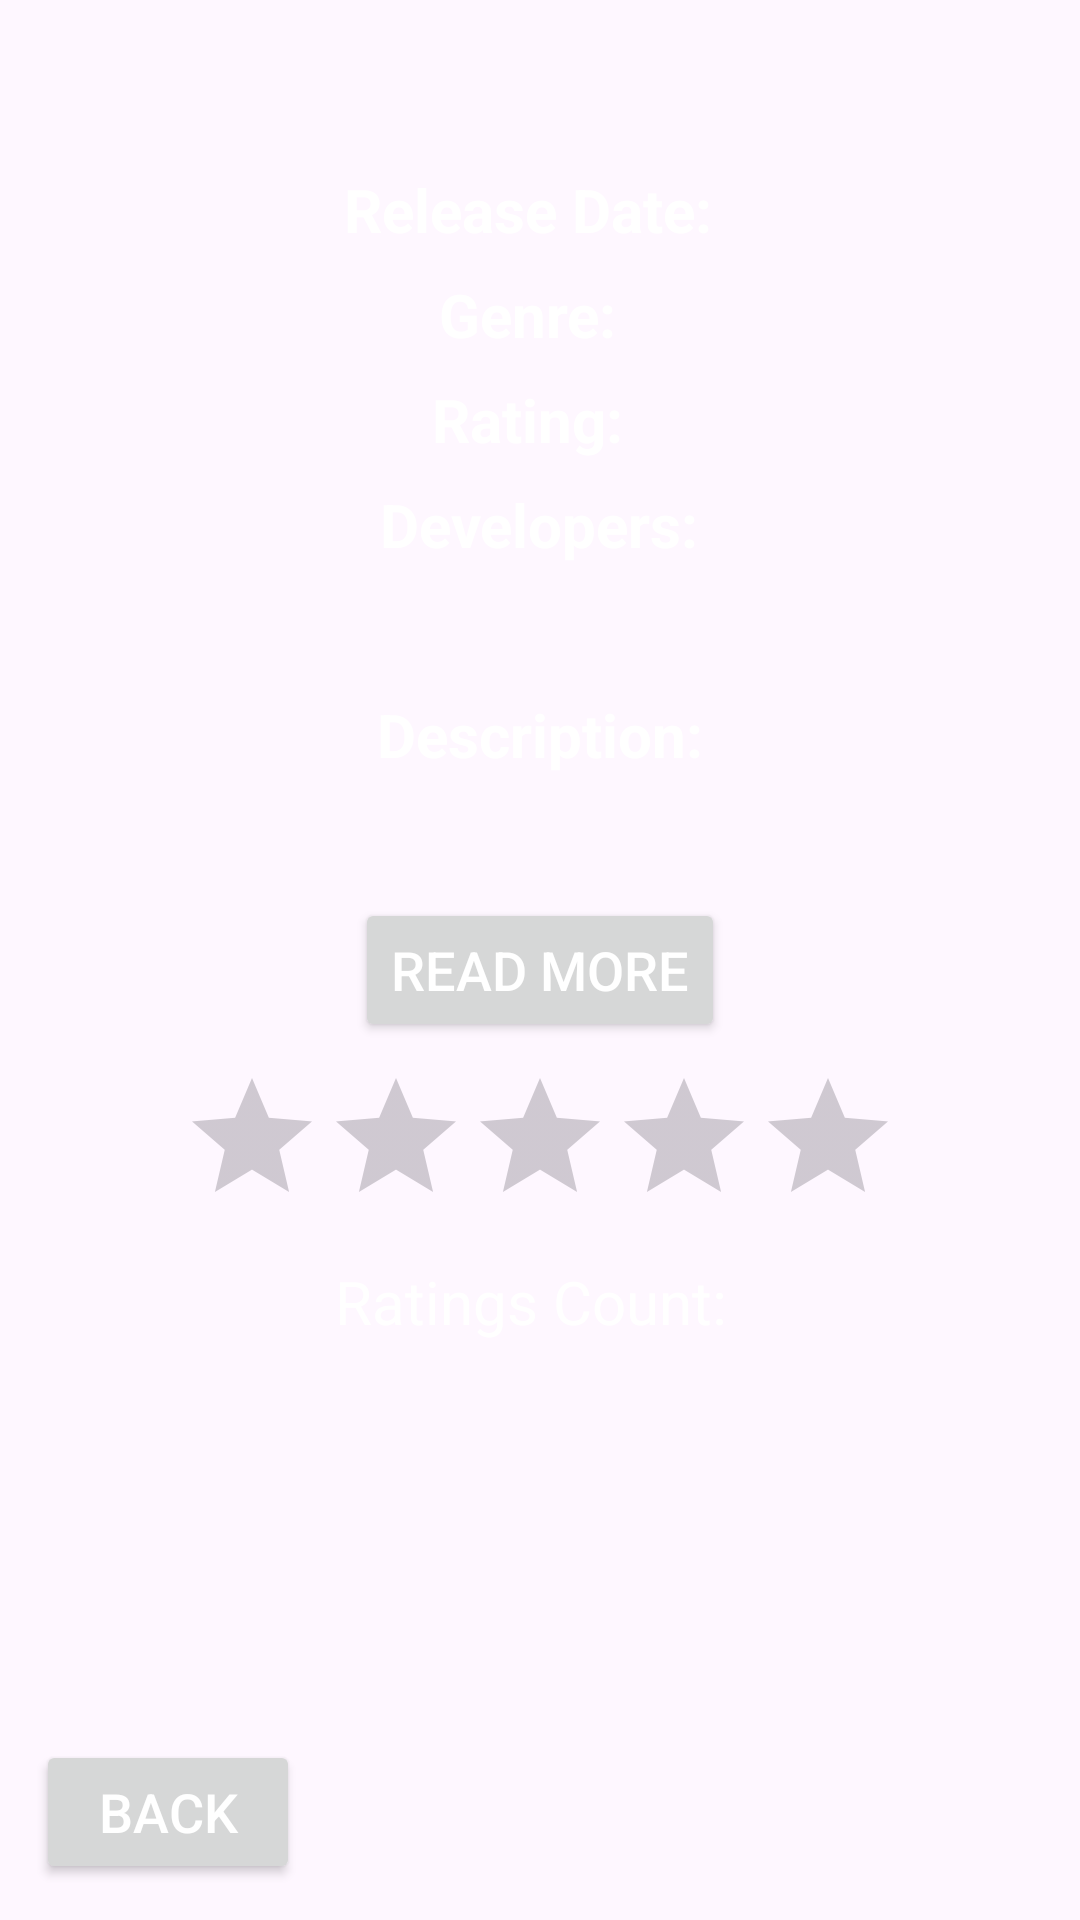

Layout XML and referenced resources for this Android screen:
<!-- AndroidManifest.xml: application theme Theme.GamesVideosProject -->
<!-- res/layout/fragment_game_details.xml -->
<?xml version="1.0" encoding="utf-8"?>
<RelativeLayout xmlns:android="http://schemas.android.com/apk/res/android"
    xmlns:tools="http://schemas.android.com/tools"
    android:layout_width="match_parent"
    android:layout_height="match_parent"
    android:background="@drawable/background">

    <ImageView
        android:id="@+id/gameDetailImg"
        android:layout_width="match_parent"
        android:layout_height="wrap_content"
        android:scaleType="fitStart"
        android:adjustViewBounds="true"
        android:layout_alignParentTop="true"
        android:layout_centerHorizontal="true"
        tools:src="@tools:sample/avatars" />

    <TextView
        android:id="@+id/gameDetailName"
        android:layout_width="wrap_content"
        android:layout_height="wrap_content"
        android:layout_below="@id/gameDetailImg"
        android:layout_centerHorizontal="true"
        android:textColor="@android:color/white"
        android:textSize="30sp"
        android:textStyle="bold"
        android:layout_marginTop="8dp" />

    <LinearLayout
        android:id="@+id/releaseDateLayout"
        android:layout_width="wrap_content"
        android:layout_height="wrap_content"
        android:orientation="horizontal"
        android:layout_below="@id/gameDetailName"
        android:layout_centerHorizontal="true"
        android:layout_marginTop="8dp">

        <TextView
            android:id="@+id/releseDate"
            android:layout_width="wrap_content"
            android:layout_height="wrap_content"
            android:text="Release Date:"
            android:textColor="@android:color/white"
            android:textStyle="bold"
            android:textSize="20sp"/>

        <TextView
            android:id="@+id/gameDetailRelease"
            android:layout_width="wrap_content"
            android:layout_height="wrap_content"
            android:textColor="@android:color/white"
            android:textSize="20sp"
            android:layout_marginStart="8dp" />
    </LinearLayout>

    <LinearLayout
        android:id="@+id/genreLayout"
        android:layout_width="wrap_content"
        android:layout_height="wrap_content"
        android:orientation="horizontal"
        android:layout_below="@id/releaseDateLayout"
        android:layout_centerHorizontal="true"
        android:layout_marginTop="8dp">

        <TextView
            android:id="@+id/genre"
            android:layout_width="wrap_content"
            android:layout_height="wrap_content"
            android:text="Genre:"
            android:textColor="@android:color/white"
            android:textStyle="bold"
            android:textSize="20sp"/>

        <TextView
            android:id="@+id/gameDetailGenre"
            android:layout_width="wrap_content"
            android:layout_height="wrap_content"
            android:textColor="@android:color/white"
            android:textSize="20sp"
            android:layout_marginStart="8dp" />
    </LinearLayout>

    <LinearLayout
        android:id="@+id/ratingLayout"
        android:layout_width="wrap_content"
        android:layout_height="wrap_content"
        android:orientation="horizontal"
        android:layout_below="@id/genreLayout"
        android:layout_centerHorizontal="true"
        android:layout_marginTop="8dp">

        <TextView
            android:id="@+id/rating"
            android:layout_width="wrap_content"
            android:layout_height="wrap_content"
            android:text="Rating:"
            android:textColor="@android:color/white"
            android:textStyle="bold"
            android:textSize="20sp"/>

        <TextView
            android:id="@+id/gameDetailRating"
            android:layout_width="wrap_content"
            android:layout_height="wrap_content"
            android:textColor="@android:color/white"
            android:textSize="20sp"
            android:layout_marginStart="8dp" />
    </LinearLayout>

    <LinearLayout
        android:id="@+id/developerLayout"
        android:layout_width="match_parent"
        android:layout_height="wrap_content"
        android:orientation="vertical"
        android:layout_below="@id/ratingLayout"
        android:gravity="center"
        android:layout_marginTop="8dp">

        <TextView
            android:id="@+id/developer"
            android:layout_width="wrap_content"
            android:layout_height="wrap_content"
            android:text="Developers:"
            android:textColor="@android:color/white"
            android:textSize="20sp"
            android:textStyle="bold" />

        <TextView
            android:id="@+id/gameDetailDevelopers"
            android:layout_width="wrap_content"
            android:layout_height="wrap_content"
            android:textSize="20sp"
            android:textColor="@android:color/white"
            android:layout_marginTop="8dp" />

    </LinearLayout>

    <LinearLayout
        android:id="@+id/descriptionLayout"
        android:layout_width="match_parent"
        android:layout_height="wrap_content"
        android:orientation="vertical"
        android:layout_below="@id/developerLayout"
        android:gravity="center"
        android:layout_marginTop="8dp">

        <TextView
            android:id="@+id/description"
            android:layout_width="wrap_content"
            android:layout_height="wrap_content"
            android:text="Description:"
            android:textColor="@android:color/white"
            android:textSize="20sp"
            android:textStyle="bold" />

        <TextView
            android:id="@+id/gameDetailDescription"
            android:layout_width="wrap_content"
            android:layout_height="wrap_content"
            android:textSize="20sp"
            android:textColor="@android:color/white"
            android:layout_marginTop="6dp"
            android:layout_marginLeft="4dp"
            android:layout_marginRight="2dp"
            android:ellipsize="end"
            android:maxLines="3"/>

    </LinearLayout>


    <Button
        android:id="@+id/readMoreButton"
        android:layout_width="wrap_content"
        android:layout_height="wrap_content"
        android:text="Read More"
        android:textSize="18sp"
        android:textColor="@android:color/white"
        android:layout_below="@id/descriptionLayout"
        android:layout_centerHorizontal="true"
        android:layout_marginTop="8dp"/>

    <RatingBar
        android:id="@+id/rating_rating_bar"
        android:layout_width="wrap_content"
        android:layout_height="wrap_content"
        android:layout_below="@id/readMoreButton"
        android:layout_centerHorizontal="true"
        android:layout_marginTop="8dp"
        android:numStars="5"
        android:stepSize=".5"
        android:isIndicator="true" />

    <LinearLayout
        android:id="@+id/ratingsCountLayout"
        android:layout_width="wrap_content"
        android:layout_height="wrap_content"
        android:orientation="horizontal"
        android:layout_below="@id/rating_rating_bar"
        android:layout_centerHorizontal="true"
        android:layout_marginTop="8dp">

        <TextView
            android:id="@+id/ratingsCount"
            android:layout_width="wrap_content"
            android:layout_height="wrap_content"
            android:text="Ratings Count:"
            android:textColor="@android:color/white"
            android:textSize="20sp"/>

        <TextView
            android:id="@+id/gameDetailRatingsCount"
            android:layout_width="wrap_content"
            android:layout_height="wrap_content"
            android:textColor="@android:color/white"
            android:textSize="20sp"
            android:layout_marginStart="6dp" />
    </LinearLayout>


    <Button
        android:id="@+id/backButton"
        android:layout_width="wrap_content"
        android:layout_height="wrap_content"
        android:text="Back"
        android:textSize="18sp"
        android:textColor="@android:color/white"
        android:layout_alignParentBottom="true"
        android:layout_alignParentStart="true"
        android:layout_marginStart="12dp"
        android:layout_marginBottom="12dp"/>

</RelativeLayout>
<!-- resources referenced by this layout -->
<resources>
  <style name="Theme.GamesVideosProject" parent="Base.Theme.GamesVideosProject" />
  <style name="Base.Theme.GamesVideosProject" parent="Theme.Material3.DayNight.NoActionBar">
          
          
      </style>
</resources>
